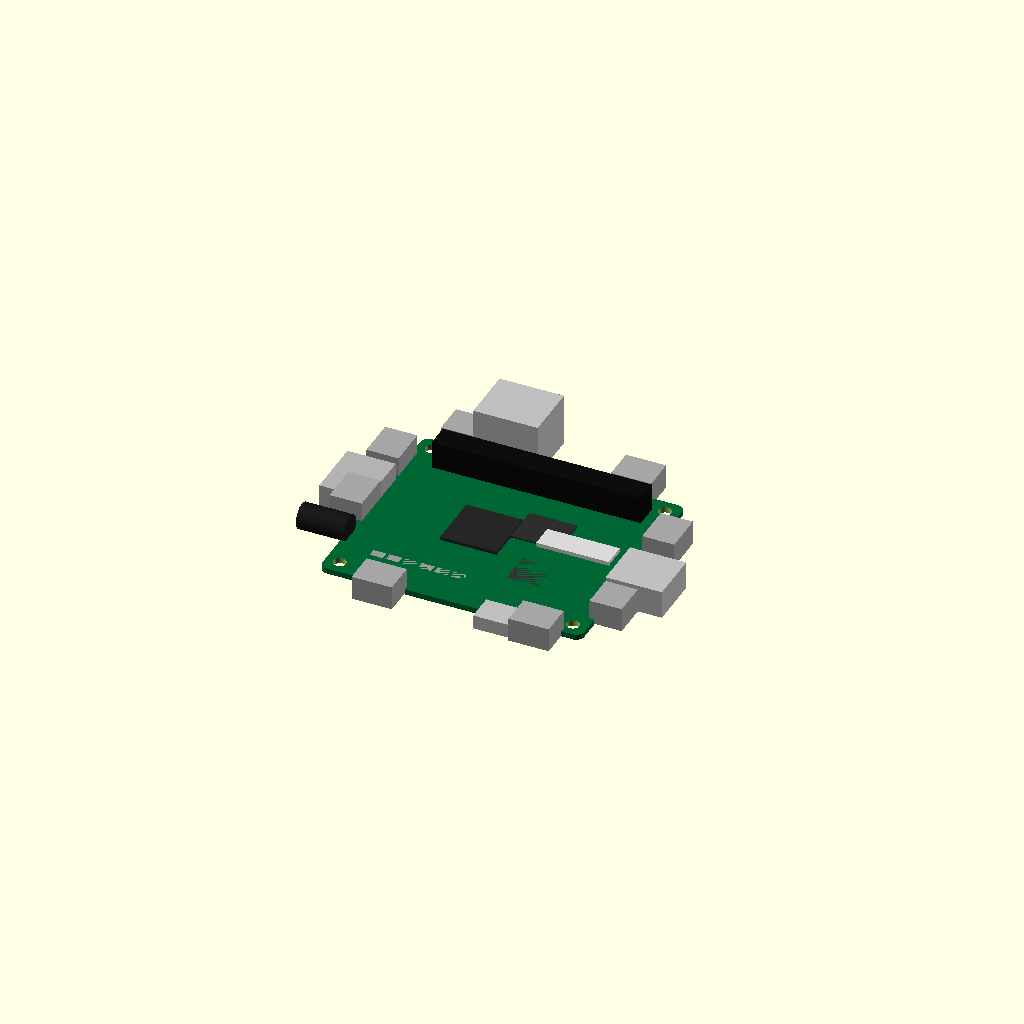
Cell 1: rendered with the file's own defaults.
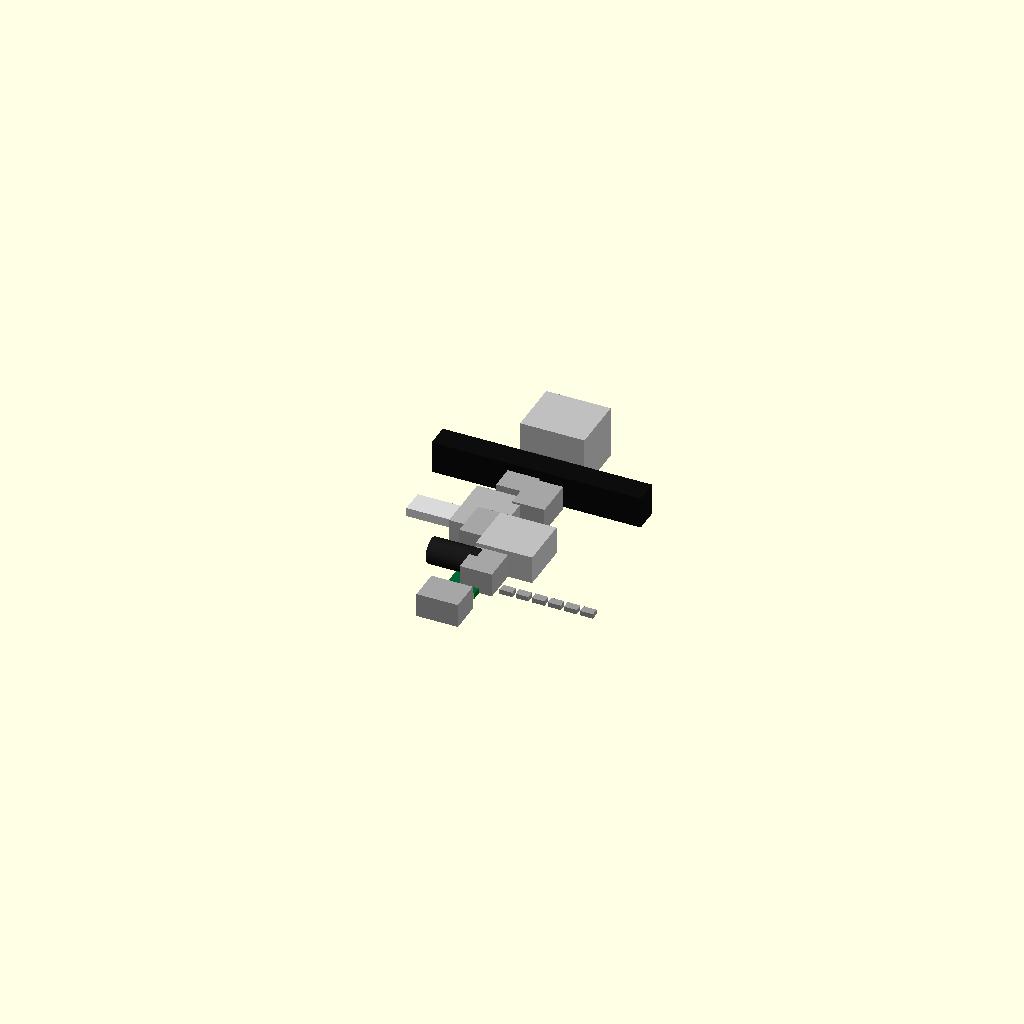
Cell 2: the same model with length_mm = 0.5.
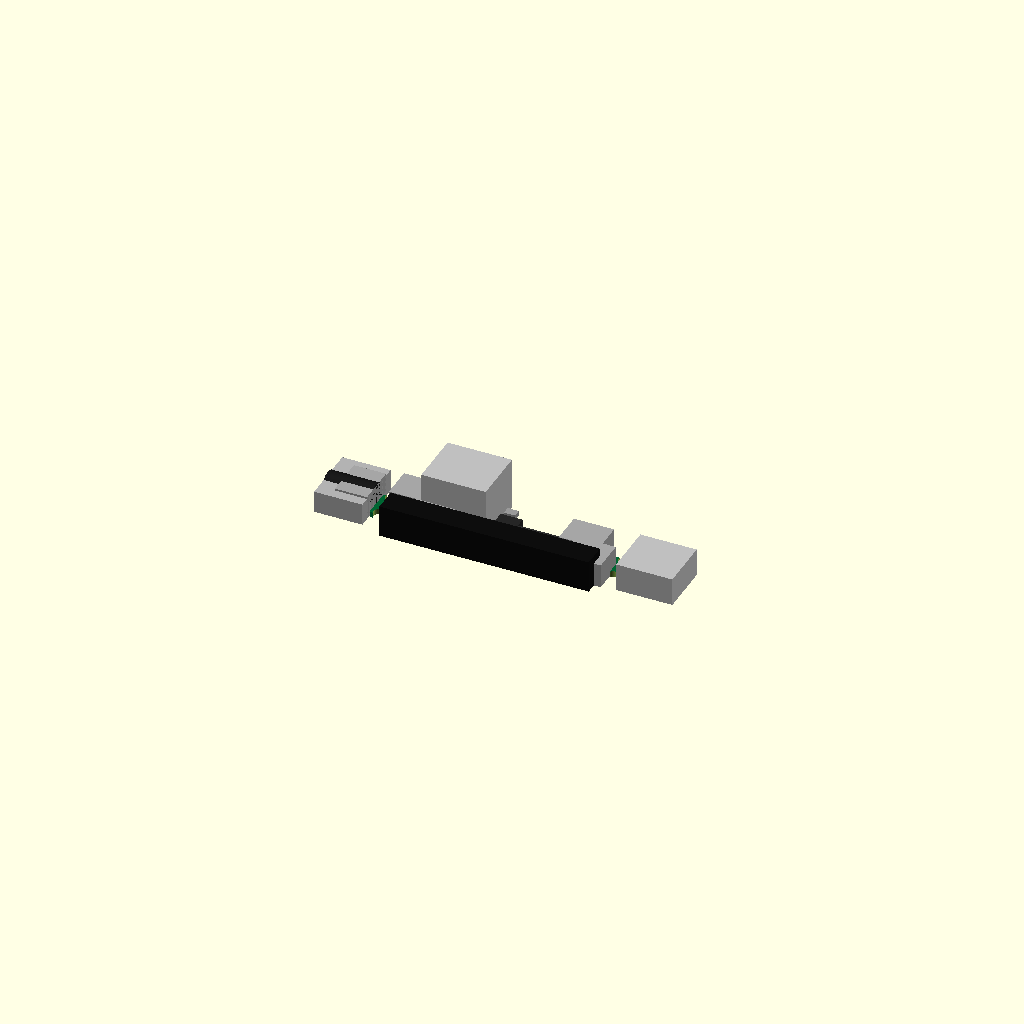
Cell 3: width_mm = 0.5 (everything else at default).
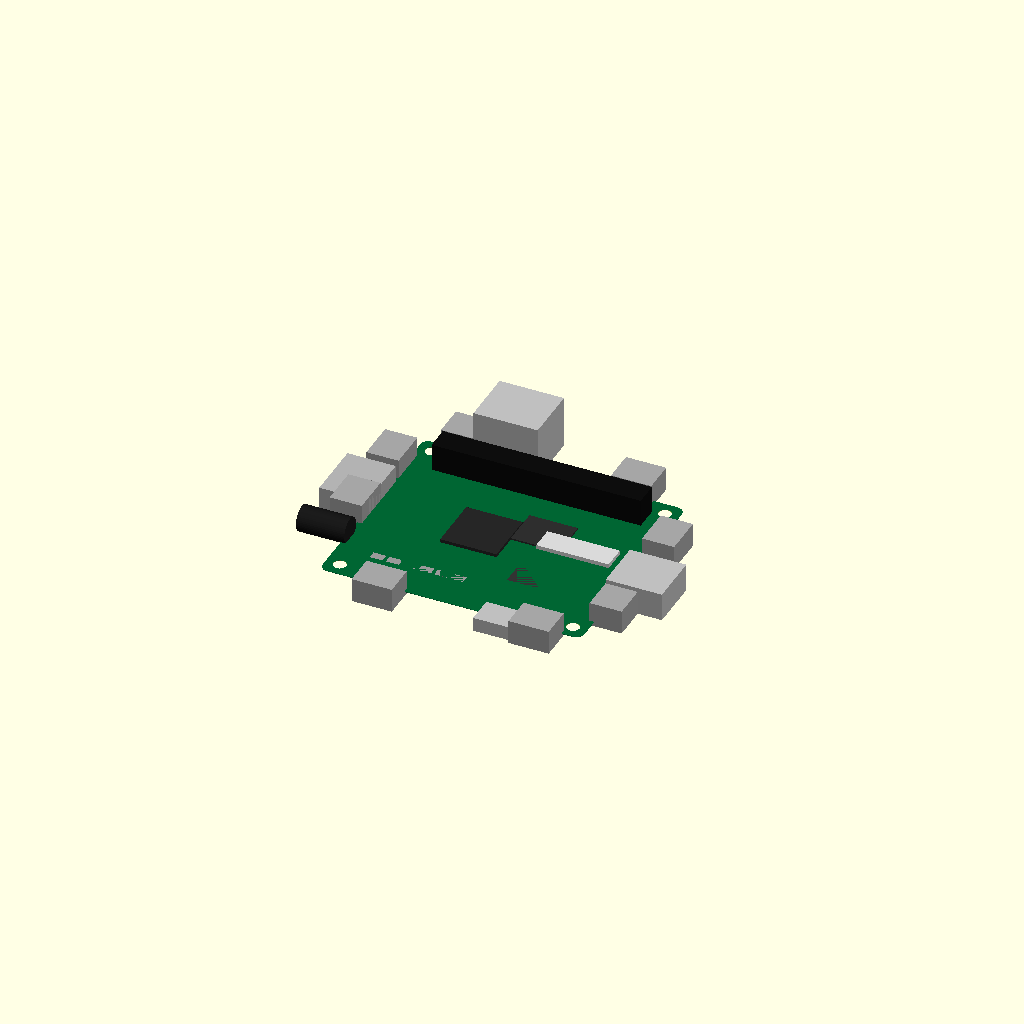
Cell 4: thickness_mm = 0.1 (everything else at default).
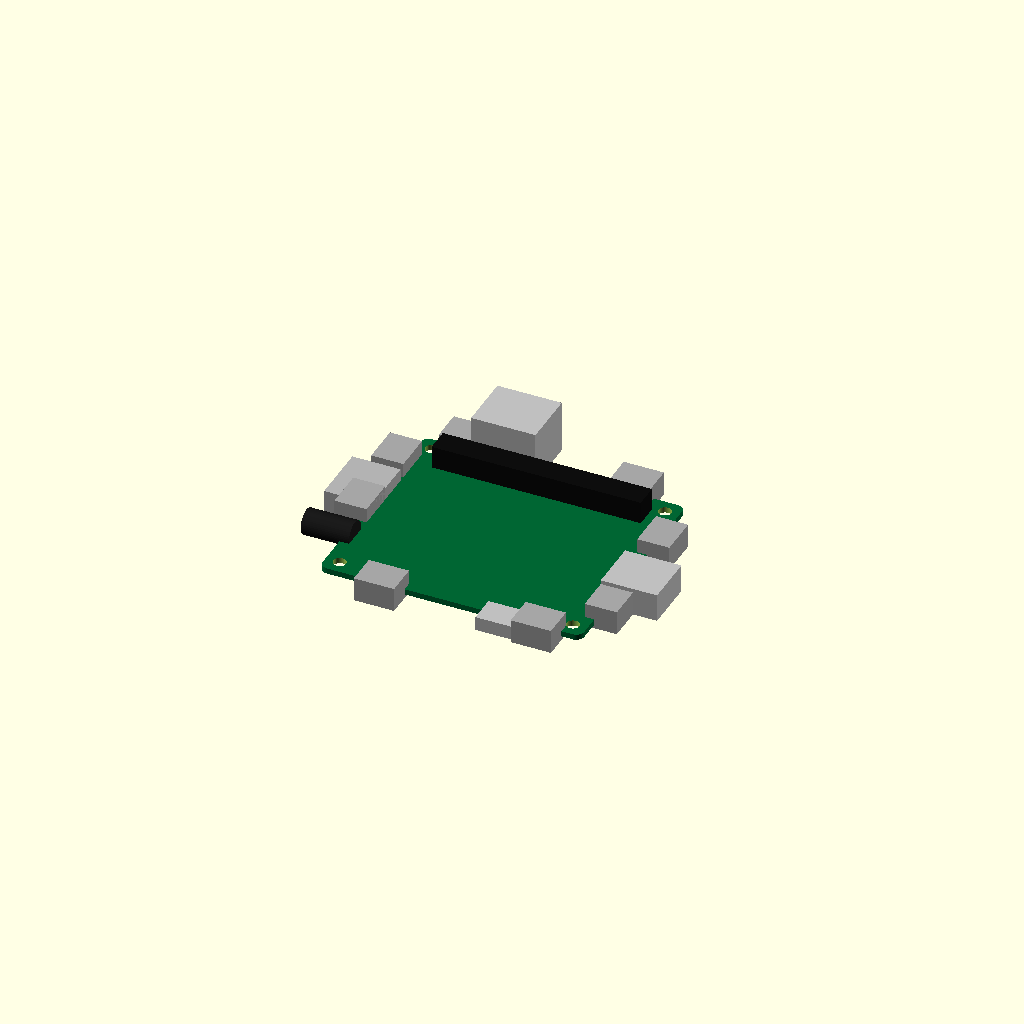
Cell 5 — overlap set to 2.4, the other parameters unchanged.
One fixed orthographic camera (rotation 55°, 0°, 25°; colour scheme Cornfield) for every cell.
Source of the model, results/craft/scad/pcb__RPI3A.scad:
// Single-board computer (generic) 65.0mm x 56.0mm x 1.4mm PCB with connected features
// Output is ONE connected solid (no floating parts).

$fn = 48;

// Parameters
length_mm    = 65.0;  //[32.5:130.0:0.5]
width_mm     = 56.0;  //[28.0:112.0:0.5]
thickness_mm = 1.4;   //[0.7:2.8:0.1]

// Overlap to guarantee physical connection (1–2mm as required)
overlap = 1.2;

// --- Helpers ---
module rounded_rect_prism(l, w, h, r, center=true) {
    translate(center ? [0,0,0] : [l/2, w/2, h/2])
    hull() {
        for (sx = [-1, 1], sy = [-1, 1])
            translate([sx*(l/2 - r), sy*(w/2 - r), 0])
                cylinder(r=r, h=h, center=true);
    }
}

module pcb_base() {
    color([0.0, 0.4, 0.2])
        rounded_rect_prism(length_mm, width_mm, thickness_mm, r=2.0, center=true);
}

module mounting_holes_cut() {
    hole_r = 1.6;
    edge_x = 3.5;
    edge_y = 3.5;

    for (sx = [-1, 1], sy = [-1, 1]) {
        translate([sx*(length_mm/2 - edge_x), sy*(width_mm/2 - edge_y), 0])
            cylinder(r=hole_r, h=thickness_mm + 2, center=true);
    }
}

module pcb_with_holes() {
    difference() {
        pcb_base();
        mounting_holes_cut();
    }
}

// Place a part so its bottom intrudes into PCB top by 'overlap'
function z_on_top(part_h) = (thickness_mm/2) + (part_h/2) - overlap;

// Place a side part so it intrudes into PCB edge by 'overlap'
function x_on_right(part_l) = (length_mm/2) + (part_l/2) - overlap;
function x_on_left(part_l)  = -(length_mm/2) - (part_l/2) + overlap;
function y_on_top(part_l)   = (width_mm/2) + (part_l/2) - overlap;
function y_on_bottom(part_l)= -(width_mm/2) - (part_l/2) + overlap;

module top_components() {
    // All components are placed to INTERSECT the PCB top surface by 'overlap'.
    // This fixes "adjacent but not merged" cases in side views.
    // (No design change; only connectivity.)

    // Main SoC
    soc_l = 14; soc_w = 14; soc_h = 2.0;
    translate([-length_mm*0.08, 0, z_on_top(soc_h)])
        color([0.15,0.15,0.15])
            cube([soc_l, soc_w, soc_h], center=true);

    // RAM / secondary chip
    ram_l = 12; ram_w = 10; ram_h = 1.6;
    translate([length_mm*0.12, width_mm*0.10, z_on_top(ram_h)])
        color([0.18,0.18,0.18])
            cube([ram_l, ram_w, ram_h], center=true);

    // Power management IC
    pm_l = 8; pm_w = 8; pm_h = 1.2;
    translate([length_mm*0.18, -width_mm*0.18, z_on_top(pm_h)])
        color([0.2,0.2,0.2])
            cube([pm_l, pm_w, pm_h], center=true);

    // GPIO header block (2x20 style, generic)
    hdr_l = 52; hdr_w = 6; hdr_h = 8;
    translate([0, width_mm/2 - (hdr_w/2 + 4), z_on_top(hdr_h)])
        color([0.05,0.05,0.05])
            cube([hdr_l, hdr_w, hdr_h], center=true);

    // Camera/Display connector (flat)
    ffc_l = 18; ffc_w = 6; ffc_h = 2.2;
    translate([length_mm/2 - (ffc_l/2 + 6), width_mm*0.05, z_on_top(ffc_h)])
        color([0.85,0.85,0.85])
            cube([ffc_l, ffc_w, ffc_h], center=true);

    // Small passives cluster
    for (i = [0:5]) {
        cap_l = 3.2; cap_w = 2.0; cap_h = 1.2;
        x = -length_mm/2 + 10 + i*4.0;
        y = -width_mm/2 + 10;
        translate([x, y, z_on_top(cap_h)])
            color([0.6,0.6,0.6])
                cube([cap_l, cap_w, cap_h], center=true);
    }
}

module side_connectors() {
    // Side connectors are attached to PCB edges with overlap in X/Y and also overlap into PCB in Z.
    // This fixes "black side protrusions (ports) floating/offset" issues.

    // USB-A like connector on right edge
    usb_l = 14;  // along X (outward)
    usb_w = 13;  // along Y
    usb_h = 7;   // along Z
    translate([x_on_right(usb_l), -width_mm*0.10, z_on_top(usb_h)])
        color([0.75,0.75,0.75])
            cube([usb_l, usb_w, usb_h], center=true);

    // HDMI-like connector on left edge
    hdmi_l = 12;
    hdmi_w = 15;
    hdmi_h = 5.5;
    translate([x_on_left(hdmi_l), width_mm*0.05, z_on_top(hdmi_h)])
        color([0.7,0.7,0.7])
            cube([hdmi_l, hdmi_w, hdmi_h], center=true);

    // Audio jack-like cylinder on left edge
    // Ensure it intersects the PCB edge (X) and the PCB top (Z) by 'overlap'.
    jack_r = 3.2;
    jack_l = 12; // cylinder length along X after rotate
    translate([x_on_left(jack_l), -width_mm*0.25, (thickness_mm/2) + jack_r - overlap])
        rotate([0,90,0])
            color([0.1,0.1,0.1])
                cylinder(r=jack_r, h=jack_l, center=true);

    // Micro-USB/USB-C like power connector on bottom edge
    pwr_w = 9;   // along X
    pwr_l = 7;   // along Y outward
    pwr_h = 3.5; // along Z
    translate([length_mm*0.20, y_on_bottom(pwr_l), z_on_top(pwr_h)])
        color([0.75,0.75,0.75])
            cube([pwr_w, pwr_l, pwr_h], center=true);

    // Ethernet-like connector on top edge (generic)
    eth_w = 16;  // along X
    eth_l = 14;  // along Y outward
    eth_h = 13;  // along Z
    translate([-length_mm*0.18, y_on_top(eth_l), z_on_top(eth_h)])
        color([0.75,0.75,0.75])
            cube([eth_w, eth_l, eth_h], center=true);
}

module edge_connector_blocks() {
    // "Multiple gray connector/component blocks around the PCB perimeter"
    // Ensure they INTERSECT the PCB edge (X/Y) and also overlap into PCB in Z.
    // This fixes floating/disconnected perimeter blocks.

    blk_h = 6;
    blk_w = 10;   // tangential along edge
    blk_l = 8;    // outward from edge

    // Right edge: 2 blocks
    for (y = [-width_mm*0.28, width_mm*0.22]) {
        translate([x_on_right(blk_l), y, z_on_top(blk_h)])
            color([0.65,0.65,0.65])
                cube([blk_l, blk_w, blk_h], center=true);
    }

    // Left edge: 2 blocks (avoid HDMI/jack area)
    for (y = [-width_mm*0.05, width_mm*0.30]) {
        translate([x_on_left(blk_l), y, z_on_top(blk_h)])
            color([0.65,0.65,0.65])
                cube([blk_l, blk_w, blk_h], center=true);
    }

    // Top edge: 2 blocks (avoid GPIO header/ethernet area)
    for (x = [-length_mm*0.35, length_mm*0.30]) {
        translate([x, y_on_top(blk_l), z_on_top(blk_h)])
            color([0.65,0.65,0.65])
                cube([blk_w, blk_l, blk_h], center=true);
    }

    // Bottom edge: 2 blocks (avoid power connector area)
    for (x = [-length_mm*0.25, length_mm*0.35]) {
        translate([x, y_on_bottom(blk_l), z_on_top(blk_h)])
            color([0.65,0.65,0.65])
                cube([blk_w, blk_l, blk_h], center=true);
    }
}

module assembly() {
    // Single connected solid: everything unioned and overlapping by 1–2mm.
    union() {
        pcb_with_holes();
        top_components();
        side_connectors();
        edge_connector_blocks();
    }
}

assembly();
Parameter table extracted from the source (name, type, default, range or options):
length_mm: number, default 65, range 0.5 to 32.5, step 130
width_mm: number, default 56, range 0.5 to 28, step 112
thickness_mm: number, default 1.4, range 0.1 to 0.7, step 2.8
overlap: number, default 1.2
